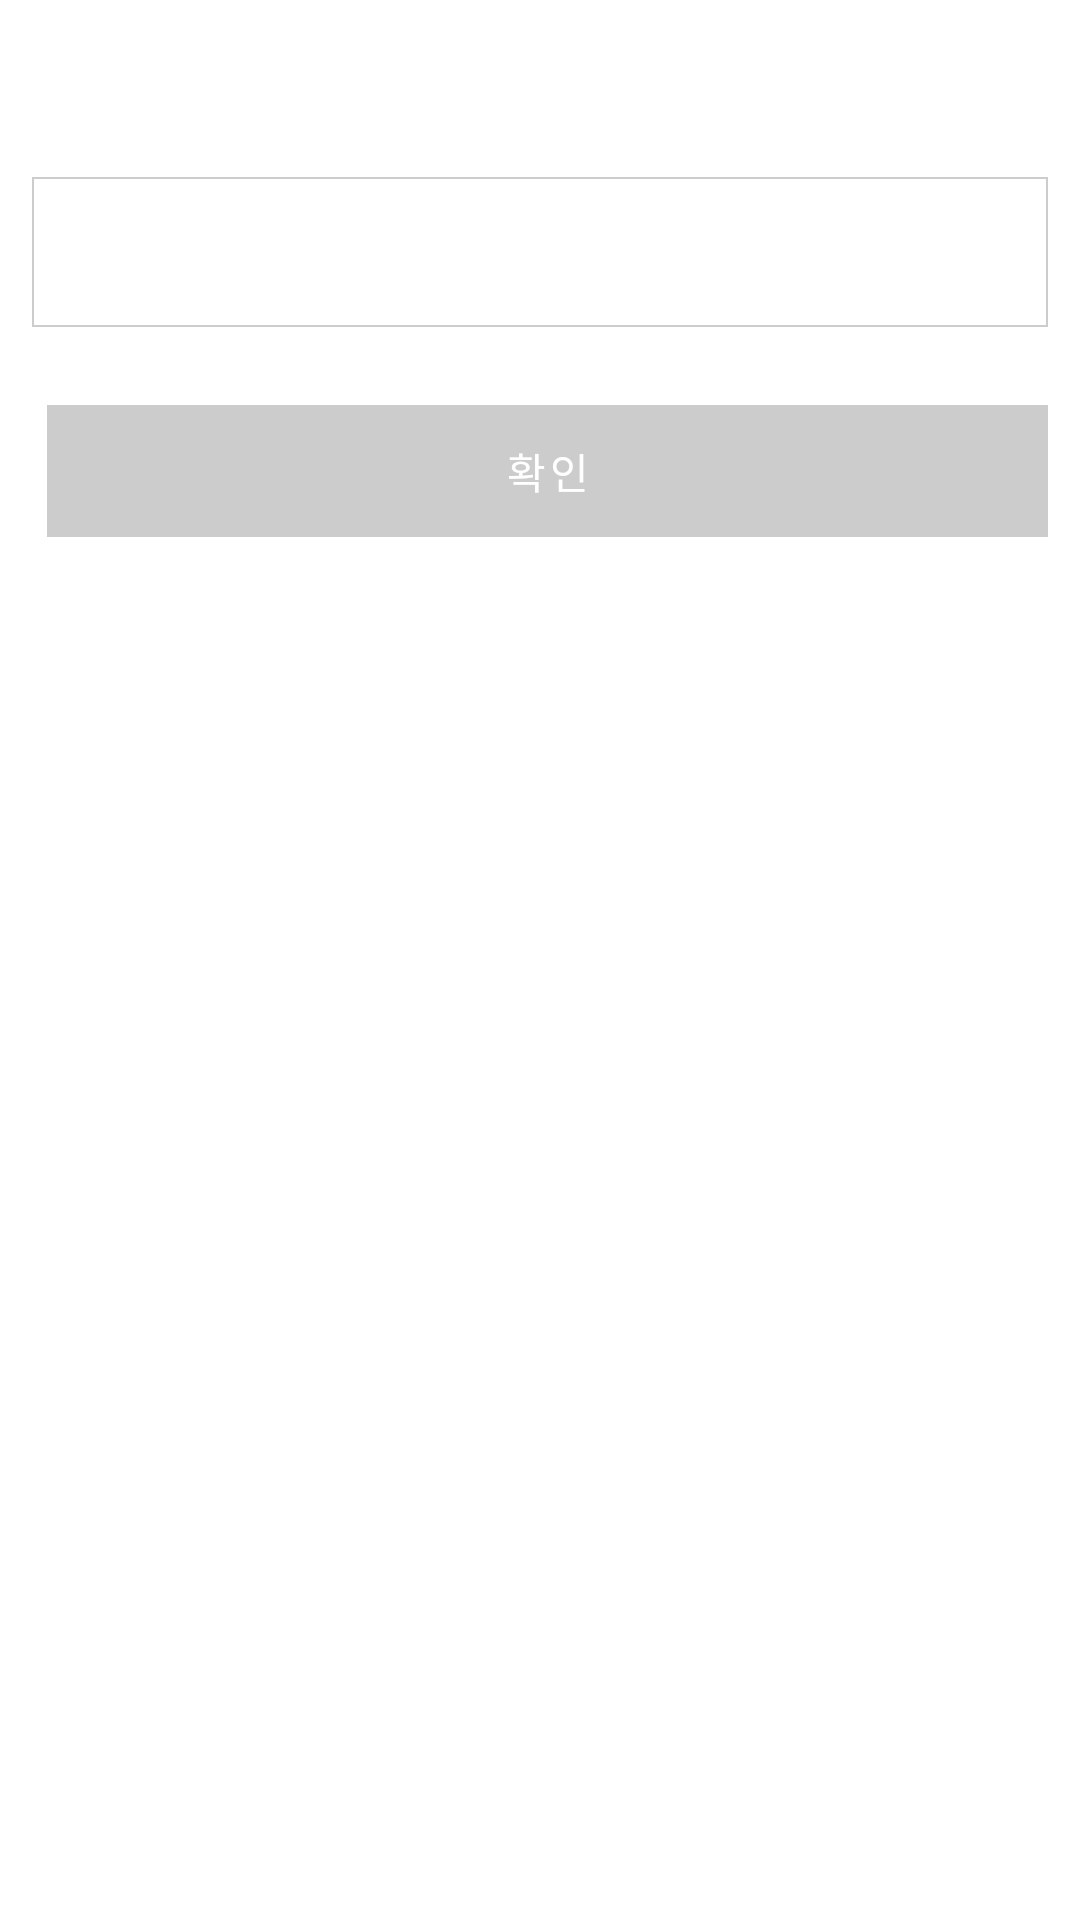

Write the Android layout XML for this screen, with the resource values it uses.
<!-- AndroidManifest.xml: application theme Theme.MySimpleTalk -->
<!-- res/layout/dialog_edittext.xml -->
<?xml version="1.0" encoding="utf-8"?>
<layout xmlns:app="http://schemas.android.com/apk/res-auto">

    <data>

        <import type="android.view.View" />

        <variable
            name="title"
            type="String" />

        <variable
            name="hint"
            type="String" />
    </data>

    <androidx.constraintlayout.widget.ConstraintLayout xmlns:android="http://schemas.android.com/apk/res/android"
        android:layout_width="match_parent"
        android:layout_height="match_parent"
        android:background="@drawable/alert_white_border"
        android:paddingBottom="15dp">

        <TextView
            android:id="@+id/tv_title"
            android:layout_width="0dp"
            android:layout_height="wrap_content"
            android:layout_marginTop="20dp"
            android:gravity="center"
            android:includeFontPadding="false"
            android:text="@{title}"
            android:textColor="@color/black"
            android:textSize="16sp"
            android:textStyle="bold"
            app:layout_constraintEnd_toEndOf="@id/gl_end"
            app:layout_constraintStart_toStartOf="@id/gl_start"
            app:layout_constraintTop_toTopOf="parent" />

        <com.google.android.material.card.MaterialCardView
            android:id="@+id/cv_contents"
            android:layout_width="0dp"
            android:layout_height="wrap_content"
            android:layout_marginTop="20dp"
            android:clickable="false"
            app:cardCornerRadius="0dp"
            app:cardElevation="0dp"
            app:layout_constraintEnd_toEndOf="@id/gl_end"
            app:layout_constraintStart_toStartOf="@id/gl_start"
            app:layout_constraintTop_toBottomOf="@id/tv_title"
            app:strokeColor="@color/color_CCCCCC"
            app:strokeWidth="0.5dp">

            <EditText
                android:id="@+id/et_contents"
                android:layout_width="match_parent"
                android:layout_height="wrap_content"
                android:background="@null"
                android:hint="@{hint}"
                android:maxHeight="200dp"
                android:maxLength="300"
                android:minHeight="50dp"
                android:padding="5dp"
                android:textColor="@color/black"
                android:textSize="14sp" />
        </com.google.android.material.card.MaterialCardView>

        <com.google.android.material.button.MaterialButton
            android:id="@+id/btn_result"
            android:layout_width="0dp"
            android:layout_height="50dp"
            android:layout_marginStart="5dp"
            android:layout_marginTop="20dp"
            android:backgroundTint="@color/color_CCCCCC"
            android:enabled="false"
            android:insetBottom="0dp"
            android:stateListAnimator="@null"
            android:text="확인"
            android:textColor="@color/white"
            app:cornerRadius="0dp"
            app:layout_constraintEnd_toEndOf="@id/gl_end"
            app:layout_constraintStart_toStartOf="@id/gl_start"
            app:layout_constraintTop_toBottomOf="@id/cv_contents" />

        <androidx.constraintlayout.widget.Guideline
            android:id="@+id/gl_start"
            android:layout_width="wrap_content"
            android:layout_height="wrap_content"
            android:orientation="vertical"
            app:layout_constraintGuide_percent="0.03" />

        <androidx.constraintlayout.widget.Guideline
            android:id="@+id/gl_end"
            android:layout_width="wrap_content"
            android:layout_height="wrap_content"
            android:orientation="vertical"
            app:layout_constraintGuide_percent="0.97" />
    </androidx.constraintlayout.widget.ConstraintLayout>
</layout>
<!-- resources referenced by this layout -->
<resources>
  <color name="black">#FF000000</color>
  <color name="color_CCCCCC">#CCCCCC</color>
  <color name="white">#FFFFFFFF</color>
  <style name="Theme.MySimpleTalk" parent="Theme.MaterialComponents.DayNight.DarkActionBar">
          
          <item name="colorPrimary">@color/purple_500</item>
          <item name="colorPrimaryVariant">@color/purple_700</item>
          <item name="colorOnPrimary">@color/white</item>
          
          <item name="colorSecondary">@color/teal_200</item>
          <item name="colorSecondaryVariant">@color/teal_700</item>
          <item name="colorOnSecondary">@color/black</item>
          
          <item name="android:statusBarColor">?attr/colorPrimaryVariant</item>
          
      </style>
  <color name="purple_500">#FF6200EE</color>
  <color name="purple_700">#FF3700B3</color>
  <color name="teal_200">#FF03DAC5</color>
  <color name="teal_700">#FF018786</color>
</resources>
